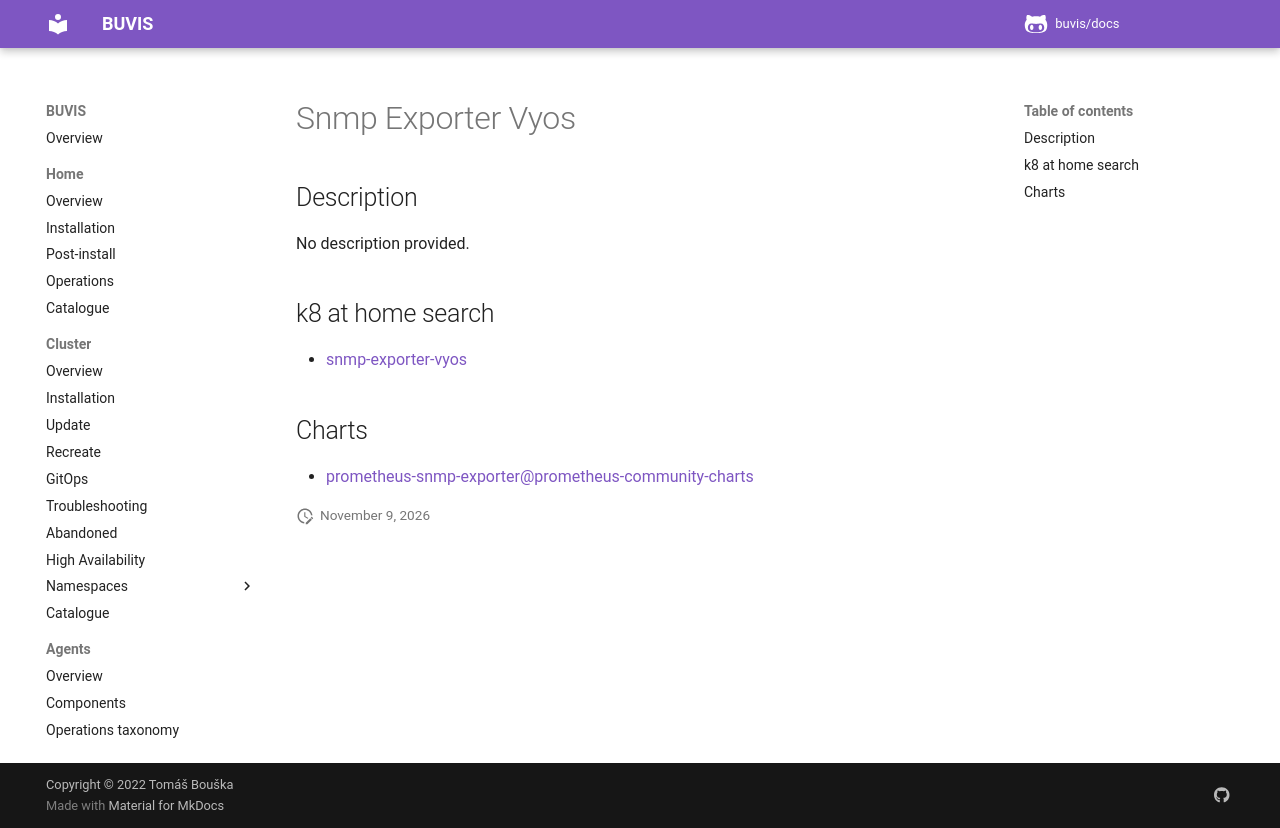

repository: buvis/docs · page: cluster/catalogue/snmp-exporter-vyos/index.html · generator: mkdocs

# Snmp Exporter Vyos

## Description

No description provided.

## k8 at home search

- [snmp-exporter-vyos](https://nanne.dev/k8s-at-home-search/#/snmp-exporter-vyos)

## Charts

- [prometheus-snmp-exporter@prometheus-community-charts](https://prometheus-community.github.io/helm-charts/)
